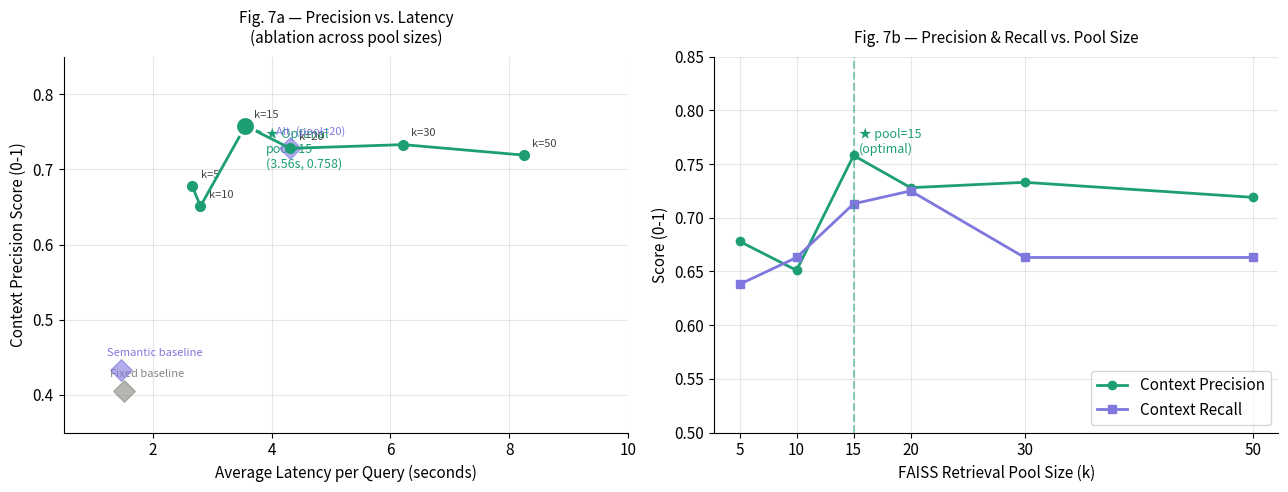

This figure's Python source: (Note: this script raises an exception after producing the figure.)
import matplotlib.pyplot as plt
import numpy as np

plt.rcParams.update({
    "font.family": "sans-serif",
    "font.size": 11,
    "axes.spines.top": False,
    "axes.spines.right": False,
    "axes.grid": True,
    "axes.grid.axis": "both",
    "grid.alpha": 0.3,
    "figure.dpi": 150,
})

# ablation results
pool_sizes = [5, 10, 15, 20, 30, 50]
precision  = [0.678, 0.651, 0.758, 0.728, 0.733, 0.719]
latency    = [2.663, 2.802, 3.560, 4.315, 6.213, 8.247]

# original three pipeline points for context
pipeline_latency   = [1.517, 1.463, 4.315]
pipeline_precision = [0.405, 0.433, 0.728]
pipeline_labels    = ["Fixed baseline", "Semantic baseline", "Alt. (pool=20)"]
pipeline_colors    = ["#888780", "#7F77DD", "#7F77DD"]

fig, (ax1, ax2) = plt.subplots(1, 2, figsize=(13, 5))

# LEFT PLOT — precision vs latency curve (ablation)
ax1.plot(latency, precision, color="#1D9E75", linewidth=2,
         marker="o", markersize=7, zorder=5, label="Ablation curve")

# mark optimal point
opt_idx = precision.index(max(precision))
ax1.scatter(latency[opt_idx], precision[opt_idx],
            color="#1D9E75", s=200, zorder=6,
            edgecolors="white", linewidth=2)
ax1.annotate(f"★ Optimal\npool={pool_sizes[opt_idx]}\n({latency[opt_idx]}s, {precision[opt_idx]})",
             (latency[opt_idx], precision[opt_idx]),
             textcoords="offset points", xytext=(15, -30),
             fontsize=9, color="#1D9E75",
             arrowprops=dict(arrowstyle="->", color="#1D9E75"))

# label each point
for x, y, s in zip(latency, precision, pool_sizes):
    ax1.annotate(f"k={s}", (x, y),
                 textcoords="offset points", xytext=(6, 6),
                 fontsize=8, color="#444441")

# add baseline pipelines for context
for lx, ly, label, color in zip(pipeline_latency, pipeline_precision,
                                  pipeline_labels, pipeline_colors):
    ax1.scatter(lx, ly, color=color, s=120, zorder=4,
                marker="D", alpha=0.6)
    ax1.annotate(label, (lx, ly),
                 textcoords="offset points", xytext=(-10, 10),
                 fontsize=8, color=color)

ax1.set_xlabel("Average Latency per Query (seconds)")
ax1.set_ylabel("Context Precision Score (0-1)")
ax1.set_title("Fig. 7a — Precision vs. Latency\n(ablation across pool sizes)",
              fontsize=11, pad=10)
ax1.set_xlim(0.5, 10)
ax1.set_ylim(0.35, 0.85)

# RIGHT PLOT — precision and recall vs pool size
ax2.plot(pool_sizes, precision, color="#1D9E75", linewidth=2,
         marker="o", markersize=6, label="Context Precision")
recall = [0.638, 0.663, 0.713, 0.725, 0.663, 0.663]
ax2.plot(pool_sizes, recall, color="#7F77DD", linewidth=2,
         marker="s", markersize=6, label="Context Recall")

# mark optimal
ax2.axvline(x=15, color="#1D9E75", linestyle="--", alpha=0.5, linewidth=1.5)
ax2.text(15.5, 0.76, "★ pool=15\n(optimal)", fontsize=9, color="#1D9E75")

ax2.set_xlabel("FAISS Retrieval Pool Size (k)")
ax2.set_ylabel("Score (0-1)")
ax2.set_title("Fig. 7b — Precision & Recall vs. Pool Size",
              fontsize=11, pad=10)
ax2.set_xticks(pool_sizes)
ax2.legend(loc="lower right")
ax2.set_ylim(0.5, 0.85)

plt.tight_layout()
plt.savefig("/app/figures/fig4_ablation_curve.png", bbox_inches="tight")
plt.close()
print("saved → /app/figures/fig4_ablation_curve.png")
